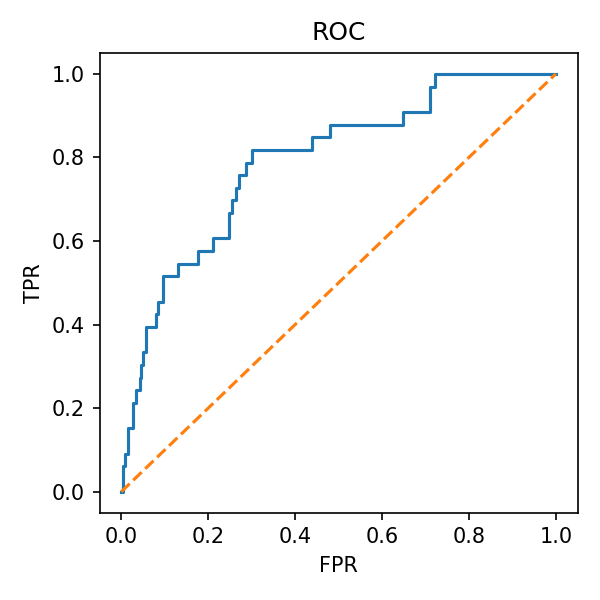

The file beside this chart, header and first rows:
fpr, tpr
0.0, 0.0
0.003817, 0.0
0.003817, 0.06061
0.007634, 0.06061
0.007634, 0.09091
0.01527, 0.09091
0.01527, 0.1515
0.02672, 0.1515
0.02672, 0.2121
0.03435, 0.2121
0.03435, 0.2424
0.04198, 0.2424
0.04198, 0.2727
0.0458, 0.2727
0.0458, 0.303
0.04962, 0.303
0.04962, 0.3333
0.05725, 0.3333
0.05725, 0.3939
0.08015, 0.3939
0.08015, 0.4242
0.08397, 0.4242
0.08397, 0.4545
0.09542, 0.4545
0.09542, 0.5152
0.1298, 0.5152
0.1298, 0.5455
0.1756, 0.5455
0.1756, 0.5758
0.2099, 0.5758
0.2099, 0.6061
0.2481, 0.6061
0.2481, 0.6667
0.2557, 0.6667
0.2557, 0.697
0.2634, 0.697
0.2634, 0.7273
0.271, 0.7273
0.271, 0.7576
0.2863, 0.7576
0.2863, 0.7879
0.3015, 0.7879
0.3015, 0.8182
0.4389, 0.8182
0.4389, 0.8485
0.4809, 0.8485
0.4809, 0.8788
0.6336, 0.8788
0.6412, 0.8788
0.6489, 0.8788
0.6489, 0.9091
0.7099, 0.9091
0.7099, 0.9697
0.7214, 0.9697
0.7214, 1.0
0.9084, 1.0
0.916, 1.0
1.0, 1.0
